Run: headless pygame with SDL's dummy video driver; simulated clock (each Clock.tick advances the game by its frame time, no real sleeping); random seed 0; keys injected as events and as key.get_pressed() state; no mouse input.
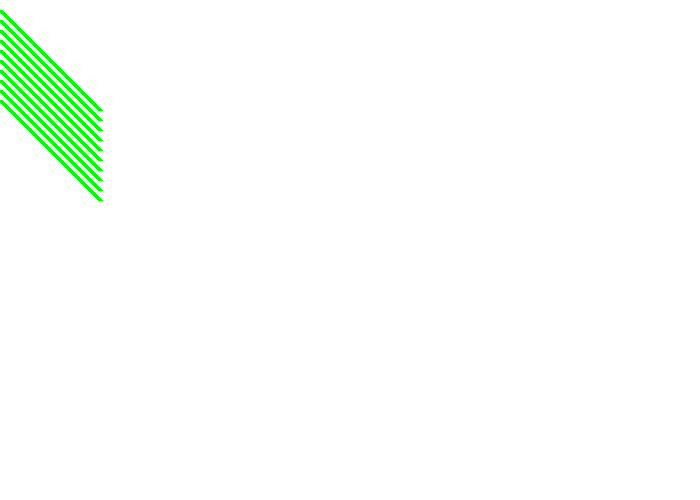
Frame 1 of 4 · flips 1–60 · no input
Frame 2 of 4 · flips 61–180 · tapped SPACE, RETURN · held RIGHT (→), D · screen unchanged from frame 1, image omitted
Frame 3 of 4 · flips 181–300 · held DOWN (↓), S · screen unchanged from frame 2, image omitted
Frame 4 of 4 · flips 301–420 · held LEFT (←), A, UP (↑), W · screen unchanged from frame 3, image omitted

The pygame program that drew these frames:

#!/bin/python

'''
  Pygame base tamplate for opening a window

  Sample Python/Pygame Programs
  Simson College Computer Science
  http://programarcadegames.com/
  http://simpson.edu/computer-science/

  Explanation video: http://youtu.bu/vRB_983kUMc
'''

import pygame

# Define some colors
BLACK = (  0,   0,   0)
WHITE = (255, 255, 255)
GREEN = (  0, 255,   0)
RED   = (255,   0,   0)
BLUE  = (  0,   0, 255)
PI    = 3.141592653

pygame.init ()

# Set the width and height of the screen [width, height]
size = (700, 500)
screen = pygame.display.set_mode (size)

pygame.display.set_caption ('My Game')

# Loop until the user clicks the close button.
done = False

# Used to manage how fast the screen updates
clock = pygame.time.Clock ()

# -------- Main Program Loop -----------
while not done:
  # --- Main event loop
  for event in pygame.event.get ():
    if event.type == pygame.QUIT:
      done = True

  # --- Game logic should go here

  # --- Screen-cleaning code goes here

  # Here, we clear the screen to white. Don`t put other drawing commands
  # above this, or they will be erased with this command.

  # If you want a background image, replace this clear with blit`ing the
  # background image.
  screen.fill (WHITE)

  # --- Drawing code should go here

  # Нарисовать на экране несколько зелёных линий от (0, 10) до (100, 110)
  # шириной в пять пикселей, используя цикл for
  for y_offset in range (0, 100, 10):
    pygame.draw.line (screen, GREEN, [0, 10 + y_offset], [100, 110 + y_offset], 5)

  # --- Go ahead and update the screen with what we-ve drawn.
  pygame.display.flip ()

  # --- Limit to 60 frames per second
  clock.tick (60)

# Close the window and quit.
pygame.quit ()
